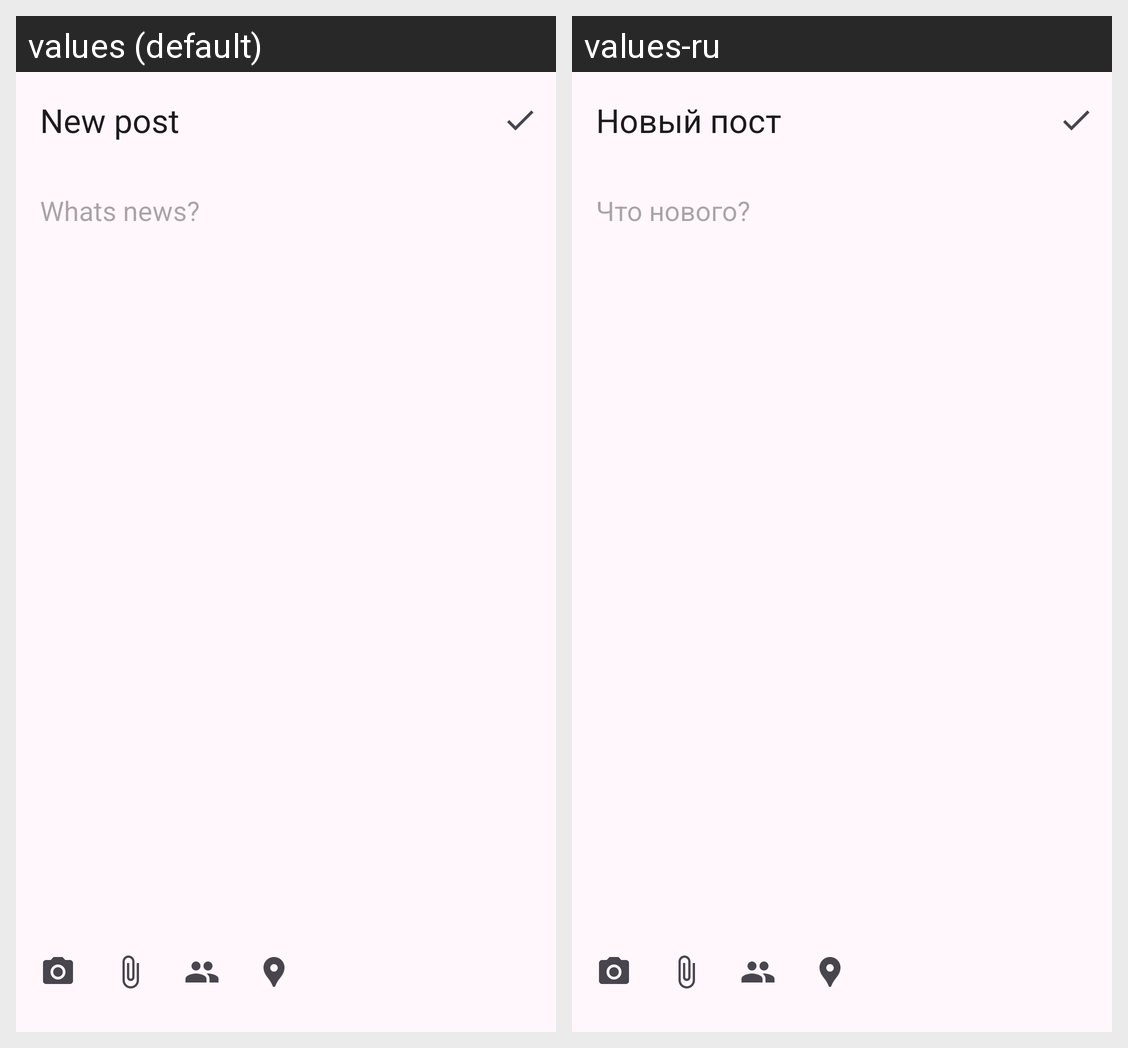

For this localized Android screen grid, give each drawn string resource with its value in every locale shown.
Android screen res/layout/fragment_new_post.xml rendered under 2 locales, left to right: values (default), values-ru. Device: Nexus 5 (rendered at 1080×1920; each locale shown at half size, 540×960, under a caption strip naming it); theme Theme.NeWork.
Strings drawn on this screen, with the default value and each locale's value (text and hints the layout hard-codes, and strings that could not be matched under every locale, appear in the picture but are not listed):

new_post
  values: New post
  values-ru: Новый пост

whats_news
  values: Whats news?
  values-ru: Что нового?
